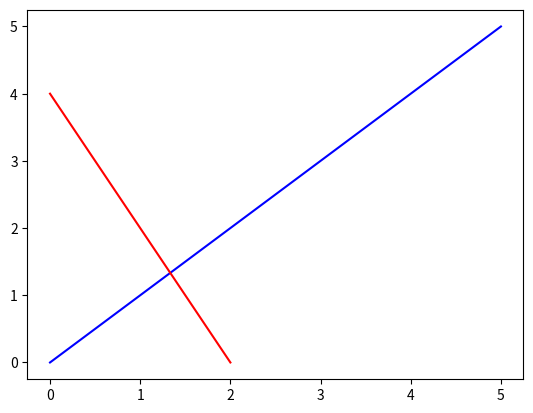

Here is the Python script that generated this plot:
import matplotlib.pyplot as plt

p1, q1 = [0, 0], [5, 5]
p2, q2 = [0, 4], [2, 0]

x_max, y_max = max(p1[0], q1[0]), max(p1[1], q1[1])
x_min, y_min = min(p1[0], q1[0]), min(p1[1], q1[1])

den = (p1[0]-q1[0])*(p2[1]-q2[1])-(p1[1]-q1[1])*(p2[0]-q2[0])
if den != 0:
    num = (p2[0] - p1[0]) * (p2[1] - q2[1]) - (p2[0] - q2[0]) * (p2[1] - p1[1])
    print("num: {}, den: {}".format(num, den))
    intersect_coord = [p1[0] + (num / den) * (p1[0] - q1[0]), p1[1] + (num / den) * (p1[1] - q1[1])]
    print(intersect_coord)

plt.plot([p1[0], q1[0]], [p1[1], q1[1]], 'b')
plt.plot([p2[0], q2[0]], [p2[1], q2[1]], 'r')
plt.show()
